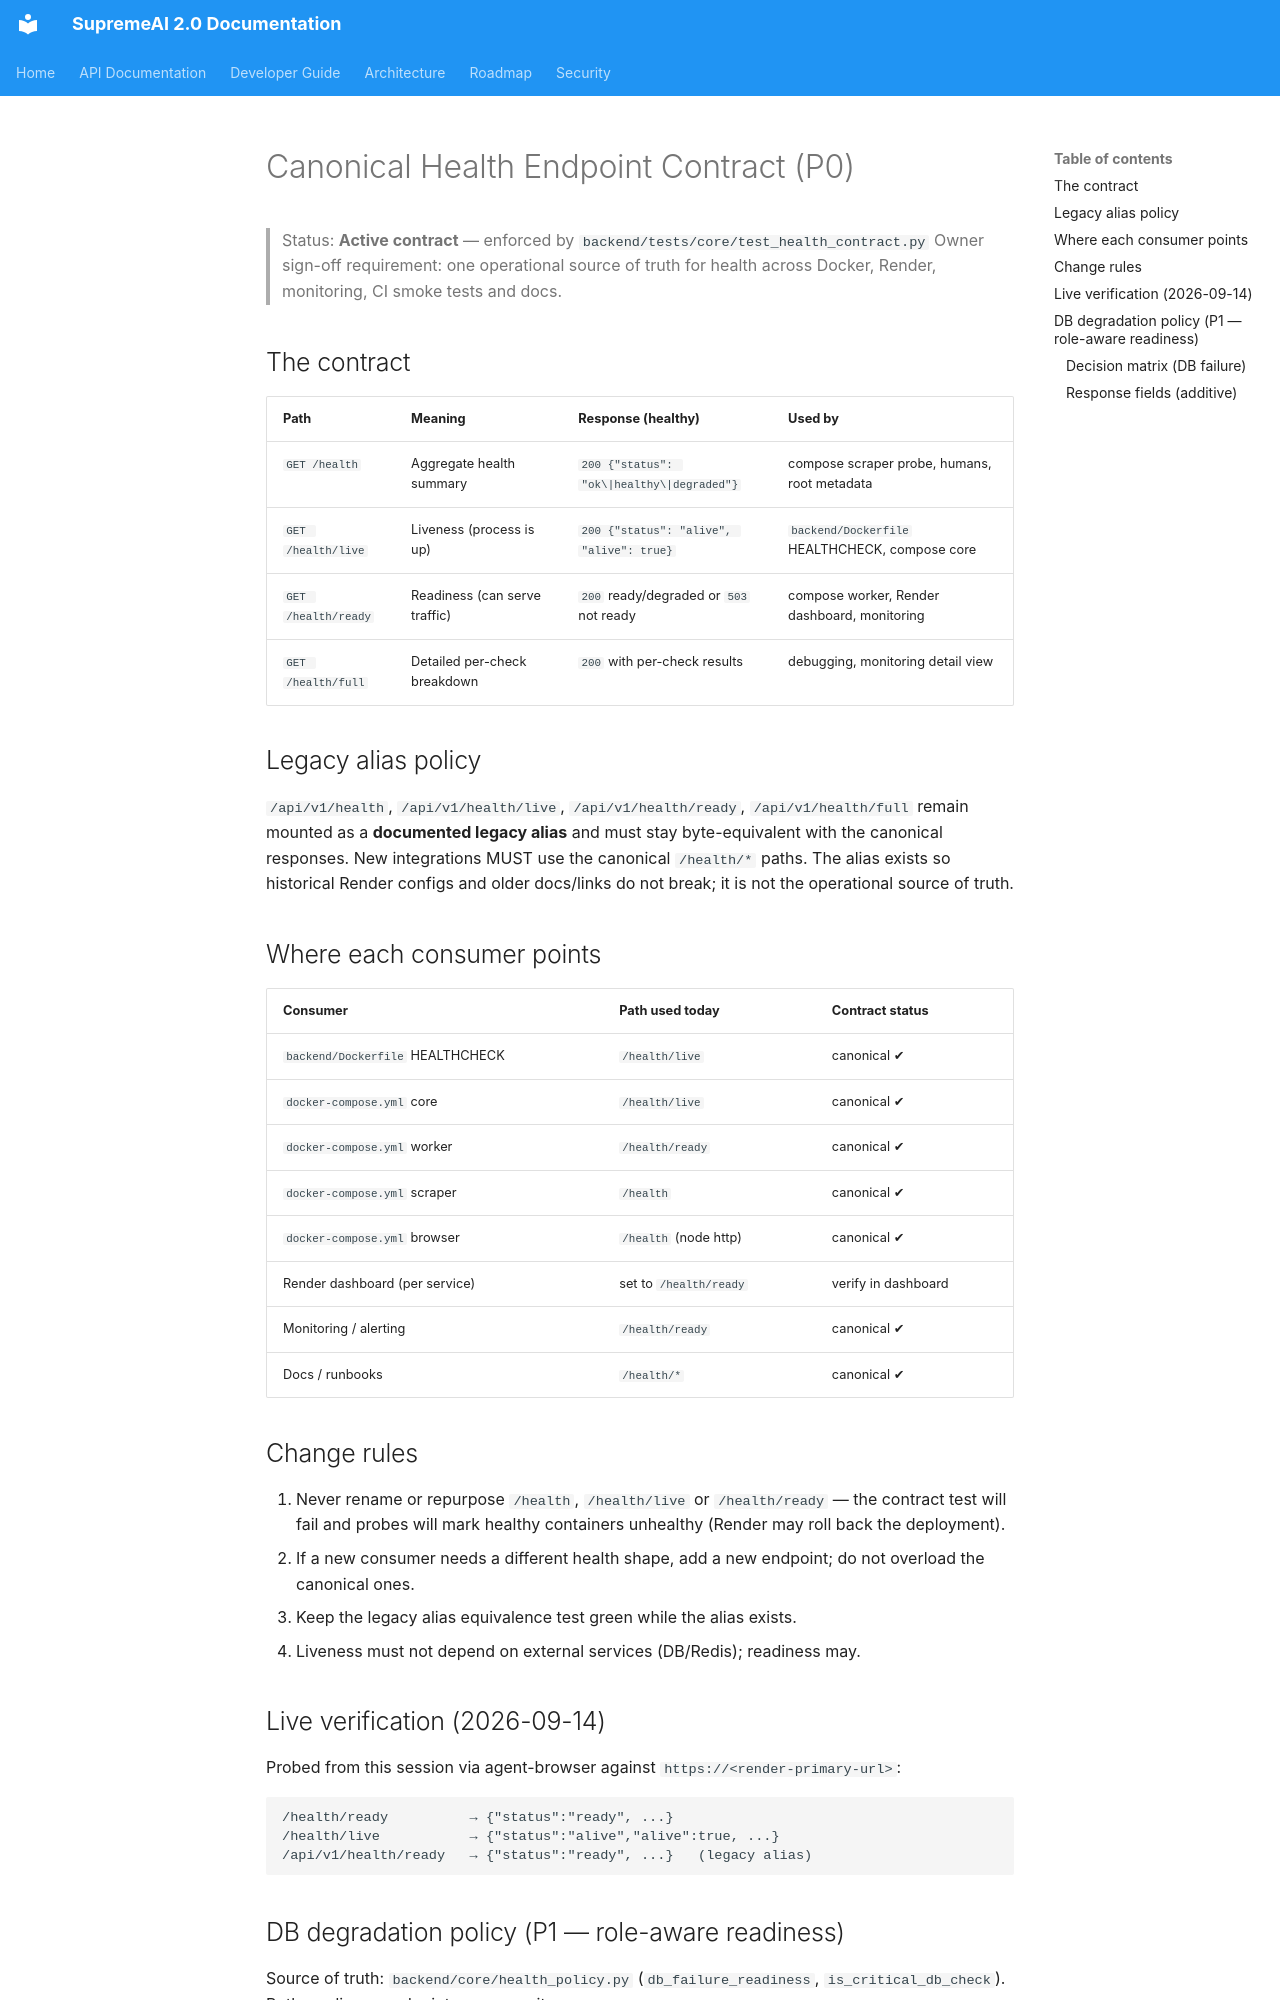

repository: SaifulHaqueNiloy/supremeai · page: deployment/HEALTH_CONTRACT/index.html · generator: mkdocs

# Canonical Health Endpoint Contract (P0)

> Status: **Active contract** — enforced by `backend/tests/core/test_health_contract.py`
> Owner sign-off requirement: one operational source of truth for health across
> Docker, Render, monitoring, CI smoke tests and docs.

## The contract

| Path                 | Meaning                        | Response (healthy)                          | Used by                                        |
| -------------------- | ------------------------------ | ------------------------------------------- | ---------------------------------------------- |
| `GET /health`        | Aggregate health summary       | `200 {"status": "ok\|healthy\|degraded"}`   | compose scraper probe, humans, root metadata   |
| `GET /health/live`   | Liveness (process is up)       | `200 {"status": "alive", "alive": true}`    | `backend/Dockerfile` HEALTHCHECK, compose core |
| `GET /health/ready`  | Readiness (can serve traffic)  | `200` ready/degraded or `503` not ready     | compose worker, Render dashboard, monitoring   |
| `GET /health/full`   | Detailed per-check breakdown   | `200` with per-check results                | debugging, monitoring detail view              |

## Legacy alias policy

`/api/v1/health`, `/api/v1/health/live`, `/api/v1/health/ready`,
`/api/v1/health/full` remain mounted as a **documented legacy alias** and must
stay byte-equivalent with the canonical responses. New integrations MUST use
the canonical `/health/*` paths. The alias exists so historical Render configs
and older docs/links do not break; it is not the operational source of truth.

## Where each consumer points

| Consumer                        | Path used today        | Contract status |
| ------------------------------- | ---------------------- | --------------- |
| `backend/Dockerfile` HEALTHCHECK| `/health/live`         | canonical ✔     |
| `docker-compose.yml` core       | `/health/live`         | canonical ✔     |
| `docker-compose.yml` worker     | `/health/ready`        | canonical ✔     |
| `docker-compose.yml` scraper    | `/health`              | canonical ✔     |
| `docker-compose.yml` browser    | `/health` (node http)  | canonical ✔     |
| Render dashboard (per service)  | set to `/health/ready` | verify in dashboard |
| Monitoring / alerting           | `/health/ready`        | canonical ✔     |
| Docs / runbooks                 | `/health/*`            | canonical ✔     |

## Change rules

1. Never rename or repurpose `/health`, `/health/live` or `/health/ready` —
   the contract test will fail and probes will mark healthy containers
   unhealthy (Render may roll back the deployment).
2. If a new consumer needs a different health shape, add a new endpoint;
   do not overload the canonical ones.
3. Keep the legacy alias equivalence test green while the alias exists.
4. Liveness must not depend on external services (DB/Redis); readiness may.

## Live verification (2026-09-14)

Probed from this session via agent-browser against
`https://<render-primary-url>`:

```
/health/ready          → {"status":"ready", ...}
/health/live           → {"status":"alive","alive":true, ...}
/api/v1/health/ready   → {"status":"ready", ...}   (legacy alias)
```
